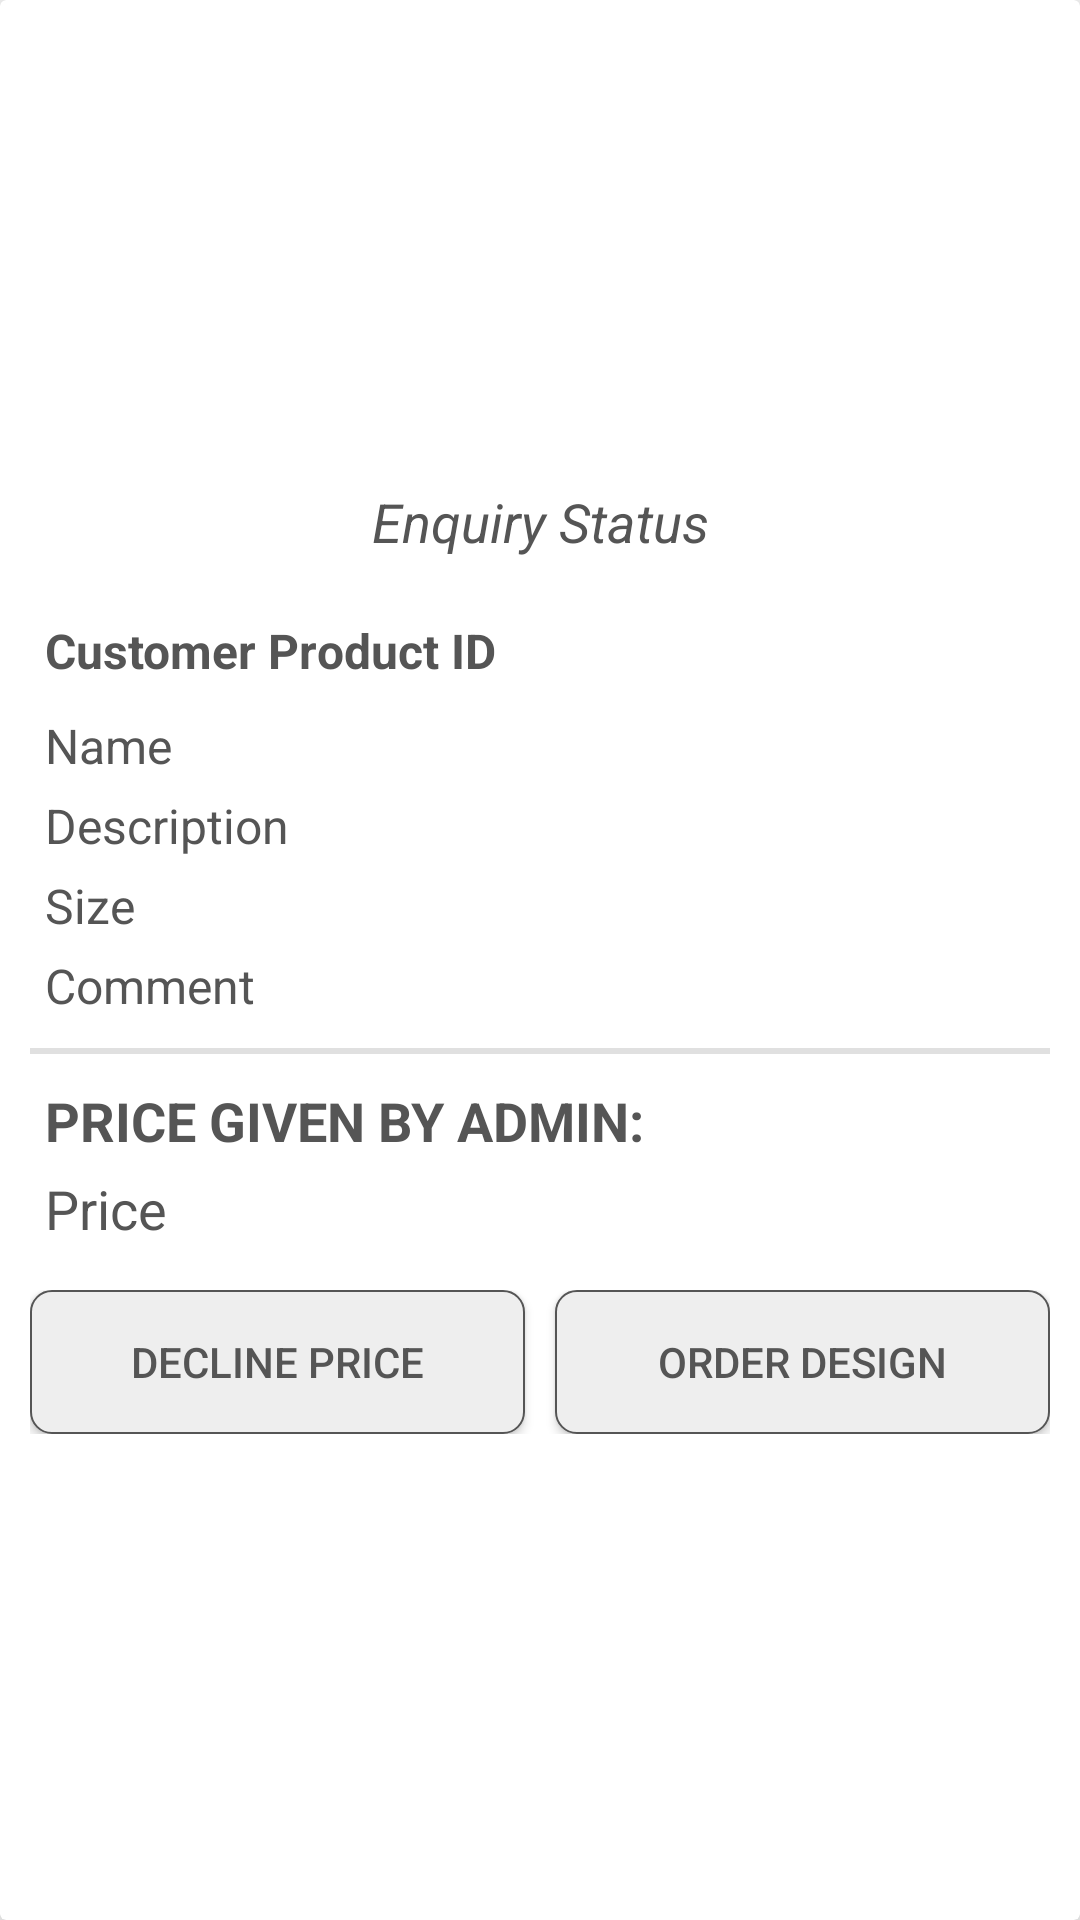

Write the Android layout XML for this screen, with the resource values it uses.
<!-- AndroidManifest.xml: application theme AppTheme -->
<!-- res/layout/customer_enquiries_history_layout.xml -->
<?xml version="1.0" encoding="utf-8"?>
<androidx.cardview.widget.CardView xmlns:android="http://schemas.android.com/apk/res/android"
    xmlns:app="http://schemas.android.com/apk/res-auto"
    android:layout_width="match_parent"
    android:layout_height="wrap_content"
    android:layout_margin="12dp"
    app:cardElevation="25dp">

    <LinearLayout
        android:layout_width="match_parent"
        android:layout_height="wrap_content"
        android:layout_gravity="center_vertical"
        android:layout_marginTop="16dp"
        android:layout_marginBottom="16dp">

        <LinearLayout
            android:layout_width="0dp"
            android:layout_height="wrap_content"
            android:layout_margin="10dp"
            android:layout_weight="9"
            android:orientation="vertical">

            <TextView
                android:id="@+id/customer_enquiries_status"
                android:layout_width="match_parent"
                android:layout_height="wrap_content"
                android:layout_marginBottom="20dp"
                android:gravity="center"
                android:text="Enquiry Status"
                android:textColor="@color/colorPrimary"
                android:textSize="18dp"
                android:textStyle="italic" />

            <TextView
                android:id="@+id/customer_enquiries_product_id"
                android:layout_width="match_parent"
                android:layout_height="wrap_content"
                android:layout_marginLeft="5dp"
                android:gravity="center_vertical|start"
                android:text="Customer Product ID"
                android:textColor="@color/colorPrimary"
                android:textSize="16dp"
                android:textStyle="bold" />

            <TextView
                android:id="@+id/customer_enquiries_name"
                android:layout_width="match_parent"
                android:layout_height="wrap_content"
                android:layout_alignParentRight="true"
                android:layout_marginLeft="5dp"
                android:layout_marginTop="10dp"
                android:text="Name"
                android:textColor="@color/colorPrimary"
                android:textSize="16dp" />

            <TextView
                android:id="@+id/customer_enquiries_description"
                android:layout_width="match_parent"
                android:layout_height="wrap_content"
                android:layout_alignParentRight="true"
                android:layout_marginLeft="5dp"
                android:layout_marginTop="5dp"
                android:text="Description"
                android:textColor="@color/colorPrimary"
                android:textSize="16dp" />

            <TextView
                android:id="@+id/customer_enquiries_size"
                android:layout_width="match_parent"
                android:layout_height="wrap_content"
                android:layout_marginLeft="5dp"
                android:layout_marginTop="5dp"
                android:text="Size"
                android:textColor="@color/colorPrimary"
                android:textSize="16dp" />

            <TextView
                android:id="@+id/customer_enquiries_comment"
                android:layout_width="match_parent"
                android:layout_height="wrap_content"
                android:layout_marginLeft="5dp"
                android:layout_marginTop="5dp"
                android:text="Comment"
                android:textColor="@color/colorPrimary"
                android:textSize="16dp" />

            <View
                android:id="@+id/divider_line"
                style="@style/Divider"
                android:layout_marginTop="10dp"/>

            <TextView
                android:id="@+id/price_title"
                android:layout_width="match_parent"
                android:layout_height="wrap_content"
                android:layout_marginLeft="5dp"
                android:layout_marginTop="10dp"
                android:background="#00C60505"
                android:text="Price Given By Admin:"
                android:textAllCaps="true"
                android:textColor="@color/colorPrimary"
                android:textSize="18dp"
                android:textStyle="bold" />

            <TextView
                android:id="@+id/customer_enquiries_price"
                android:layout_width="match_parent"
                android:layout_height="wrap_content"
                android:layout_margin="5dp"
                android:text="Price"
                android:textColor="@color/colorPrimary"
                android:textSize="18dp" />

            <LinearLayout
                android:layout_width="match_parent"
                android:layout_height="wrap_content"
                android:layout_marginTop="10dp"
                android:orientation="horizontal">

                <Button
                    android:id="@+id/customer_enquiries_cancel_button"
                    android:layout_width="0dp"
                    android:layout_height="wrap_content"
                    android:layout_marginRight="5dp"
                    android:layout_weight="5"
                    android:background="@drawable/button_background"
                    android:text="Decline Price"
                    android:textColor="@color/colorPrimary" />

                <Button
                    android:id="@+id/customer_enquiries_order_button"
                    android:layout_width="0dp"
                    android:layout_height="wrap_content"
                    android:layout_marginLeft="5dp"
                    android:layout_weight="5"
                    android:background="@drawable/button_background"
                    android:text="Order Design"
                    android:textColor="@color/colorPrimary" />
            </LinearLayout>

        </LinearLayout>

    </LinearLayout>

</androidx.cardview.widget.CardView>
<!-- resources referenced by this layout -->
<resources>
  <color name="colorPrimary">#555555</color>
  <!-- drawable button_background (drawable) -->
  <?xml version="1.0" encoding="utf-8"?>
  <shape xmlns:android="http://schemas.android.com/apk/res/android"
      android:layout_width="wrap_content"
      android:layout_height="wrap_content"
      android:shape="rectangle">
  
      <corners android:radius="7dp" />
      <solid android:color="#eee"/>
      <stroke android:width="0.5dp"
          android:color="@color/colorPrimary" />
  </shape>
  <style name="Divider">
          <item name="android:layout_width">match_parent</item>
          <item name="android:layout_height">2dp</item>
          <item name="android:background">?android:attr/listDivider</item>
      </style>
  <style name="AppTheme" parent="Theme.AppCompat.Light.NoActionBar">
      
          <item name="colorPrimary">@color/colorPrimary</item>
          <item name="colorPrimaryDark">@color/colorPrimaryDark</item>
          <item name="colorAccent">@color/colorAccent</item>
      </style>
  <color name="colorPrimaryDark">#000000</color>
  <color name="colorAccent">#D5D5D5</color>
</resources>
